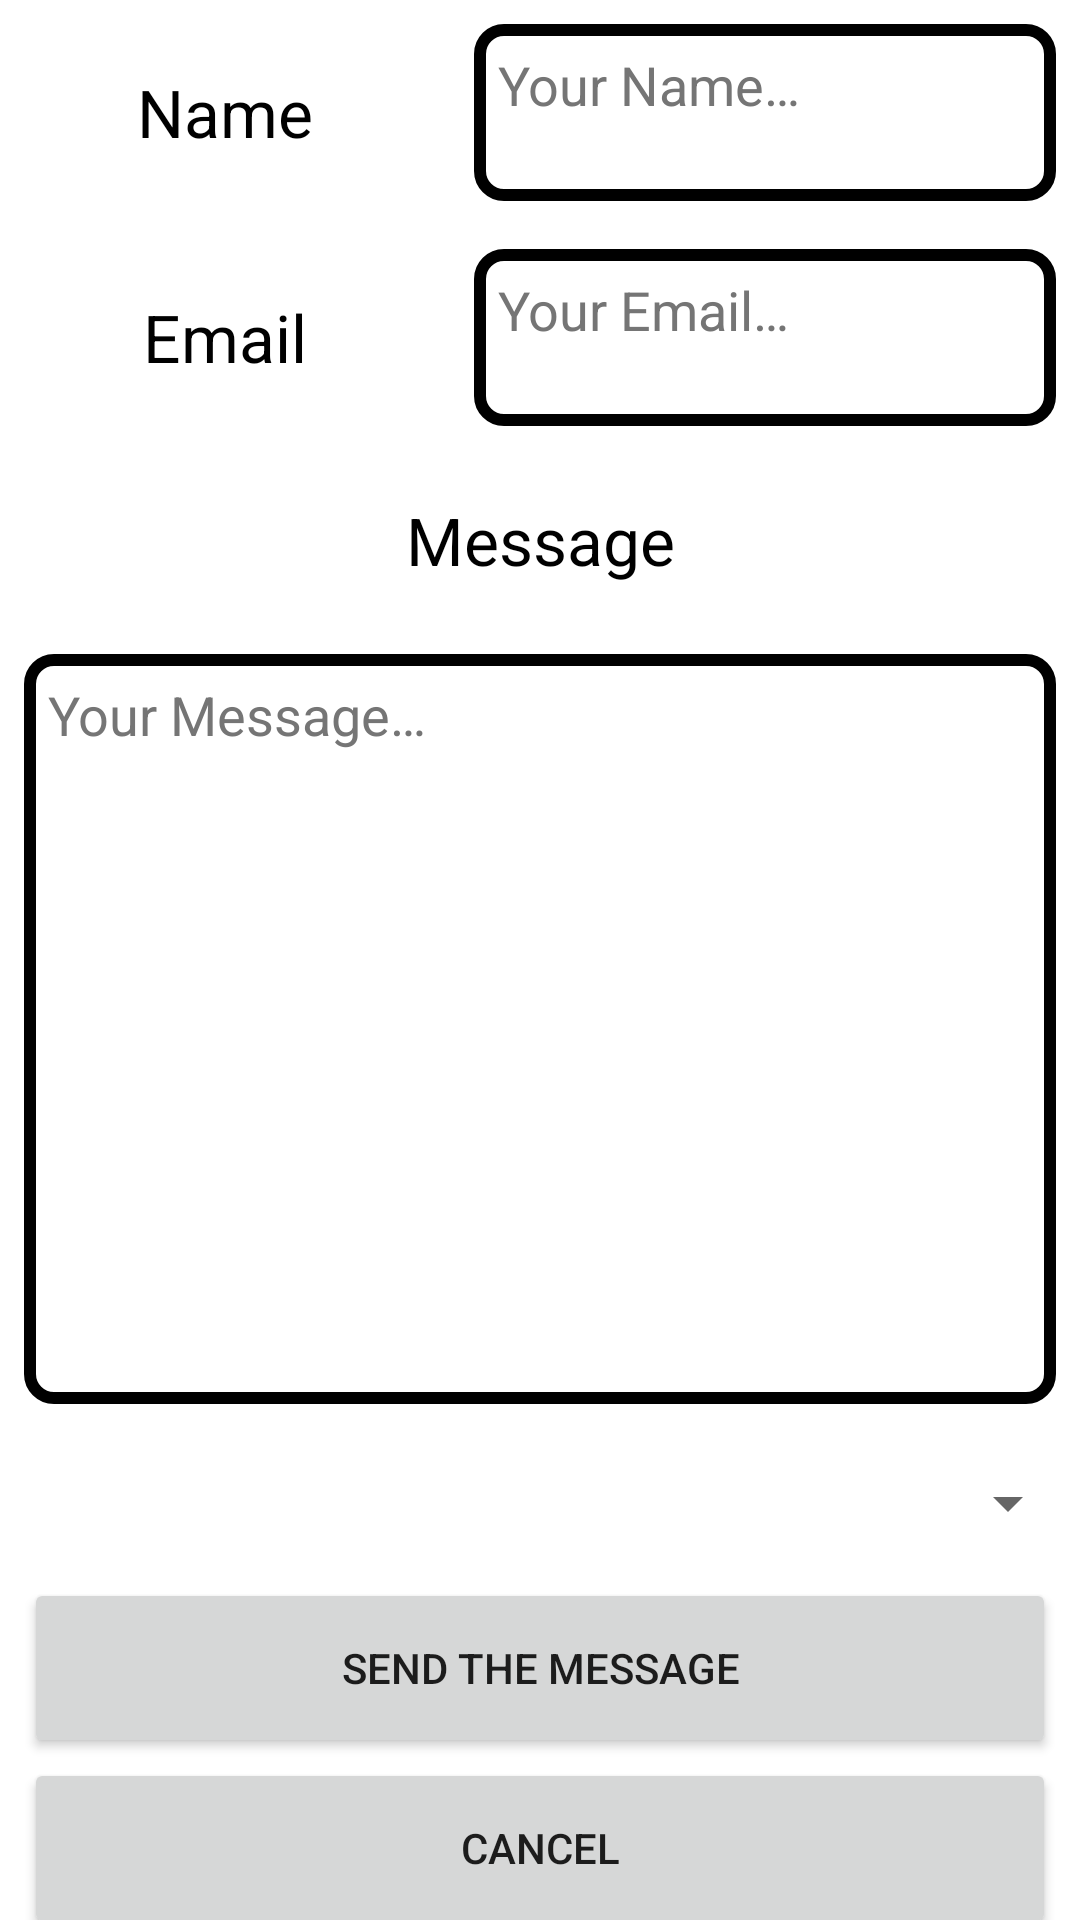

Write the Android layout XML for this screen, with the resource values it uses.
<!-- AndroidManifest.xml: application theme Theme.GreekBussesNew -->
<!-- res/layout/activity_contact.xml -->
<?xml version="1.0" encoding="utf-8"?>
<TableLayout xmlns:android="http://schemas.android.com/apk/res/android"
    xmlns:app="http://schemas.android.com/apk/res-auto"
    xmlns:tools="http://schemas.android.com/tools"
    android:layout_width="match_parent"
    android:layout_height="match_parent"
    tools:context=".activities.ContactActivity">

    <TableRow
        android:layout_width="match_parent"
        android:layout_height="wrap_content">

        <TextView
            android:id="@+id/nameTextView"
            android:layout_width="150dp"
            android:layout_height="75dp"
            android:gravity="center"
            android:text="@string/cNameTextView"
            android:textAppearance="@style/TextAppearance.AppCompat.Large"
            android:textColor="?android:attr/colorForeground" />

        <EditText
            android:id="@+id/nameInputTextView"
            android:layout_width="match_parent"
            android:layout_height="match_parent"
            android:layout_span="2"
            android:layout_weight="1"
            android:ems="10"
            android:gravity="start|top"
            android:hint="@string/your_name"
            android:inputType="textPersonName"
            android:textColorHint="#757575"
            android:autofillHints=""
            android:layout_margin="8dp"
            android:background="@drawable/border" />

    </TableRow>

    <TableRow
        android:layout_width="match_parent"
        android:layout_height="wrap_content">

        <TextView
            android:id="@+id/emailTextView"
            android:layout_width="150dp"
            android:layout_height="75dp"
            android:gravity="center"
            android:text="@string/email"
            android:textAppearance="@style/TextAppearance.AppCompat.Large"
            android:textColor="?android:attr/colorForeground" />

        <EditText
            android:id="@+id/emailInputTextView"
            android:layout_width="match_parent"
            android:layout_height="match_parent"
            android:layout_margin="8dp"
            android:layout_span="2"
            android:layout_weight="1"
            android:autofillHints=""
            android:background="@drawable/border"
            android:ems="10"
            android:gravity="start|top"
            android:hint="@string/your_email"
            android:inputType="textEmailAddress"
            android:textColorHint="#757575" />

    </TableRow>

    <TableRow
        android:layout_width="match_parent"
        android:layout_height="match_parent" >

        <TextView
            android:id="@+id/messageTextView"
            android:layout_width="wrap_content"
            android:layout_height="60dp"
            android:layout_span="2"
            android:layout_weight="1"
            android:gravity="center"
            android:text="@string/message"
            android:textAppearance="@style/TextAppearance.AppCompat.Large"
            android:textColor="?android:attr/colorForeground" />

    </TableRow>

    <TableRow
        android:layout_width="match_parent"
        android:layout_height="match_parent" >

        <EditText
            android:id="@+id/messageInputTextView"
            android:layout_width="match_parent"
            android:layout_height="250dp"
            android:layout_margin="8dp"
            android:layout_span="2"
            android:layout_weight="1"
            android:autofillHints=""
            android:background="@drawable/border"
            android:ems="10"
            android:gravity="start|top"
            android:hint="@string/your_message"
            android:inputType="textMultiLine"
            android:textColorHint="#757575" />

    </TableRow>

    <TableRow
        android:layout_width="match_parent"
        android:layout_height="match_parent" >

        <Spinner
            android:id="@+id/reasonSpinner"
            android:layout_width="match_parent"
            android:layout_height="50dp"
            android:layout_span="2"
            android:layout_weight="1"
            android:contentDescription="@string/content_desc"
            android:spinnerMode="dialog" />
    </TableRow>

    <TableRow
        android:layout_width="match_parent"
        android:layout_height="match_parent" >

        <Button
            android:id="@+id/sendButton"
            android:layout_width="wrap_content"
            android:layout_height="60dp"
            android:layout_marginStart="8dp"
            android:layout_marginEnd="8dp"
            android:layout_span="2"
            android:layout_weight="1"
            android:gravity="center"
            android:text="@string/send_the_message" />

    </TableRow>

    <TableRow
        android:layout_width="match_parent"
        android:layout_height="match_parent" >

        <Button
            android:id="@+id/cancelButton"
            android:layout_width="match_parent"
            android:layout_height="60dp"
            android:layout_marginStart="8dp"
            android:layout_marginEnd="8dp"
            android:layout_span="2"
            android:layout_weight="1"
            android:gravity="center"
            android:text="@android:string/cancel" />
    </TableRow>


</TableLayout>
<!-- resources referenced by this layout -->
<resources>
  <!-- drawable border (drawable) -->
  <?xml version="1.0" encoding="utf-8"?>
  <shape xmlns:android="http://schemas.android.com/apk/res/android" android:shape="rectangle" >
      <solid android:color="@color/transparent" />
      <stroke android:width="4dp" android:color="?attr/colorPrimary" />
      <padding android:bottom="8dp" android:left="8dp" android:right="8dp" android:top="8dp" />
      <corners android:radius="8dp" />
  </shape>
  <string name="cNameTextView">Name</string>
  <string name="content_desc">temp</string>
  <string name="email">Email</string>
  <string name="message">Message</string>
  <string name="send_the_message">Send The Message</string>
  <string name="your_email">Your Email…</string>
  <string name="your_message">Your Message…</string>
  <string name="your_name">Your Name…</string>
  <style name="Theme.GreekBussesNew" parent="Theme.MaterialComponents.DayNight.DarkActionBar">
          
          <item name="colorPrimary">@color/black</item>
          <item name="colorPrimaryVariant">@color/grey</item>
          <item name="colorOnPrimary">@color/white</item>
          
          <item name="colorSecondary">@color/teal_200</item>
          <item name="colorSecondaryVariant">@color/teal_700</item>
          <item name="colorOnSecondary">@color/black</item>
          
          <item name="android:statusBarColor" tools:targetApi="l">?attr/colorPrimaryVariant</item>
          
      </style>
  <color name="transparent">#00000000</color>
  <color name="black">#FF000000</color>
  <color name="grey">#FF323232</color>
  <color name="white">#FFFFFFFF</color>
  <color name="teal_200">#FF03DAC5</color>
  <color name="teal_700">#FF018786</color>
</resources>
